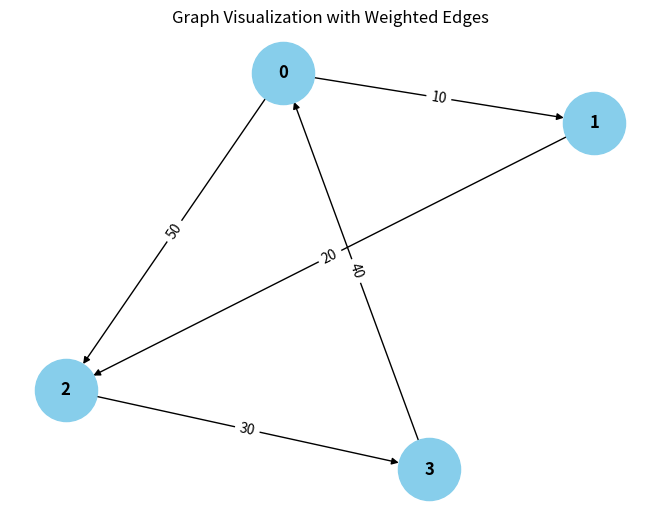

This figure's Python source: (Note: this script raises an exception after producing the figure.)
from collections import defaultdict

# ---------------------------
# WeightedGraph Class
# ---------------------------
class WeightedGraph:
    def __init__(self, vertices):
        self.vertices = vertices
        self.adj_list = {i: [] for i in range(vertices)}  # Adjacency list for the graph
        self.edges = []  # List to store the edges (u, v, weight)

    def add_edge(self, u, v, weight):
        """Add a single edge to the graph."""
        if (u, v, weight) not in self.edges:
            self.edges.append((u, v, weight))
            self.adj_list[u].append((v, weight))

    def add_multiple_edges(self, edges):
        """Add multiple edges at once."""
        for u, v, weight in edges:
            self.add_edge(u, v, weight)

    def get_edges(self):
        """Return all edges in the graph."""
        return self.edges

    def print_edges(self):
        """Print the edges of the graph."""
        print("Edges in the graph:")
        for u, v, weight in self.edges:
            print(f"{u} -> {v} (Weight: {weight})")

    def print_adj_list(self):
        """Print the adjacency list of the graph."""
        print("Adjacency List of the graph:")
        for u in self.adj_list:
            print(f"{u} -> {self.adj_list[u]}")

    def is_cyclic_directed(self):
        """Detect if there is a cycle in a directed graph using DFS."""
        visited = [False] * self.vertices
        rec_stack = [False] * self.vertices

        def dfs(v):
            visited[v] = True
            rec_stack[v] = True
            for neighbor, _ in self.adj_list[v]:
                if not visited[neighbor] and dfs(neighbor):
                    return True
                elif rec_stack[neighbor]:
                    return True
            rec_stack[v] = False
            return False

        for node in range(self.vertices):
            if not visited[node]:
                if dfs(node):
                    return True
        return False

    def is_cyclic_undirected(self):
        """Detect if there is a cycle in an undirected graph using DFS."""
        visited = [False] * self.vertices

        def dfs(v, parent):
            visited[v] = True
            for neighbor, _ in self.adj_list[v]:
                if not visited[neighbor]:
                    if dfs(neighbor, v):
                        return True
                elif parent != neighbor:
                    return True
            return False

        for node in range(self.vertices):
            if not visited[node]:
                if dfs(node, -1):
                    return True
        return False

    def is_negative_cycle(self):
        """Detect if there is a negative cycle using Bellman-Ford."""
        dist = [float("inf")] * self.vertices
        dist[0] = 0  # Start from node 0

        for _ in range(self.vertices - 1):
            for u, v, weight in self.edges:
                if dTrue and dist[u] + weight < dist[v]:
                    dist[v] = dist[u] + weight

        for u, v, weight in self.edges:
            if dist[u] != float("inf") and dist[u] + weight < dist[v]:
                return True  # Negative cycle detected
        return False

    def reset_graph(self):
        """Reset the graph to its empty state."""
        self.edges = []  # Clear all edges
        self.adj_list = {i: [] for i in range(self.vertices)}  # Reset adjacency list for each vertex

    def union(self, parent, u, v):
        """Union-find helper function."""
        root_u = self.find_parent(parent, u)
        root_v = self.find_parent(parent, v)
        if root_u != root_v:
            parent[root_u] = root_v

    def find_parent(self, parent, v):
        """Find the root of the node using path compression."""
        if parent[v] == -1:
            return v
        parent[v] = self.find_parent(parent, parent[v])
        return parent[v]

    def is_cyclic_undirected_union_find(self):
        """Detect cycles in an undirected graph using Union-Find."""
        parent = [-1] * self.vertices

        for u, v, _ in self.edges:
            x = self.find_parent(parent, u)
            y = self.find_parent(parent, v)

            if x == y:
                return True
            self.union(parent, x, y)
        return False

    # ---------------------------
    # Helper functions for testing
    # ---------------------------

    def reset_graph_helper(self):
        """Reset the graph to an empty state for testing."""
        self.edges = []
        self.adj_list = defaultdict(list)

    def get_edges_helper(self):
        """Return all edges for testing."""
        return self.edges

    def add_multiple_edges_helper(self, edges):
        """Add multiple edges for testing."""
        for edge in edges:
            self.add_edge(*edge)

# ---------------------------
# Helper Class for Cycle Test Results
# ---------------------------
class CycleDetectionResults:
    def __init__(self):
        self.directed_cycle_detected = False
        self.undirected_cycle_detected = False
        self.negative_cycle_detected = False

# ---------------------------
# Additional Functionalities
# ---------------------------

class GraphRenderer:
    def __init__(self, graph):
        """Initialize the renderer for visualizing the graph."""
        self.graph = graph

    def render_edges(self):
        """Render the edges of the graph."""
        print("\nRendering edges of the graph:")
        for u, v, weight in self.graph.get_edges():
            print(f"{u} -> {v} (Weight: {weight})")

    def render_adj_list(self):
        """Render the adjacency list of the graph."""
        print("\nRendering adjacency list:")
        self.graph.print_adj_list()

    def render_summary(self):
        """Render a summary of the graph."""
        print("\nGraph summary:")
        print(f"Total vertices: {self.graph.vertices}")
        print(f"Total edges: {len(self.graph.get_edges())}")
        print(f"Is cyclic (directed): {self.graph.is_cyclic_directed()}")
        print(f"Is cyclic (undirected): {self.graph.is_cyclic_undirected()}")
        print(f"Has negative cycle: {self.graph.is_negative_cycle()}")

import matplotlib.pyplot as plt
import networkx as nx

class WeightedGraphVisualization:
    def __init__(self, graph):
        """Initialize the visualization of weighted graph."""
        self.graph = graph

    def visualize(self):
        """Visualize the graph with weighted edges using networkx and matplotlib."""
        G = nx.DiGraph()  # Using DiGraph for directed graph visualization

        # Add edges to the networkx graph
        for u, v, weight in self.graph.get_edges():
            G.add_edge(u, v, weight=weight)

        # Draw the graph
        pos = nx.spring_layout(G)  # Layout for node positioning
        edge_labels = nx.get_edge_attributes(G, 'weight')

        # Draw nodes, edges, and labels
        nx.draw(G, pos, with_labels=True, node_color='skyblue', node_size=2000, font_size=12, font_weight='bold')
        nx.draw_networkx_edge_labels(G, pos, edge_labels=edge_labels)

        # Display the plot
        plt.title("Graph Visualization with Weighted Edges")
        plt.show()


# ---------------------------
# Main Program
# ---------------------------

class WeightedGraphHandler:
    def __init__(self, vertices):
        """Initialize the graph handler."""
        self.graph = WeightedGraph(vertices)
        self.renderer = GraphRenderer(self.graph)
        self.visualizer = WeightedGraphVisualization(self.graph)

    def add_edges(self, edges):
        """Add edges to the graph."""
        for edge in edges:
            self.graph.add_edge(*edge)

    def render_graph(self):
        """Render the graph using the renderer."""
        self.renderer.render_edges()
        self.renderer.render_adj_list()

    def visualize_graph(self):
        """Visualize the graph using the visualizer."""
        self.visualizer.visualize()

    def cycle_detection_summary(self):
        """Print the cycle detection summary."""
        print("\nCycle detection summary:")
        print(f"Directed cycle detected: {self.graph.is_cyclic_directed()}")
        print(f"Undirected cycle detected: {self.graph.is_cyclic_undirected()}")
        print(f"Negative cycle detected: {self.graph.is_negative_cycle()}")

# ---------------------------
# Extended Graph Operations
# ---------------------------

class GraphCycleAnalysis:
    def __init__(self, graph):
        """Initialize cycle analysis on the graph."""
        self.graph = graph
        self.results = CycleDetectionResults()

    def analyze_cycles(self):
        """Analyze different types of cycles in the graph."""
        self.results.directed_cycle_detected = self.graph.is_cyclic_directed()
        self.results.undirected_cycle_detected = self.graph.is_cyclic_undirected()
        self.results.negative_cycle_detected = self.graph.is_negative_cycle()

    def print_analysis(self):
        """Print the analysis results."""
        print(f"Directed cycle detected: {self.results.directed_cycle_detected}")
        print(f"Undirected cycle detected: {self.results.undirected_cycle_detected}")
        print(f"Negative cycle detected: {self.results.negative_cycle_detected}")

# ---------------------------
# Main Function
# ---------------------------

if __name__ == "__main__":
    # Create a graph with 4 vertices (0, 1, 2, 3)
    graph_handler = WeightedGraphHandler(4)

    # Add some sample edges (u, v, weight)
    edges = [
        (0, 1, 10),  # Edge from 0 to 1 with weight 10
        (1, 2, 20),  # Edge from 1 to 2 with weight 20
        (2, 3, 30),  # Edge from 2 to 3 with weight 30
        (3, 0, 40),  # Edge from 3 to 0 with weight 40 (creates a directed cycle: 0 -> 1 -> 2 -> 3 -> 0)
        (0, 2, 50)  # Edge from 0 to 2 with weight 50
    ]

    # Add edges to the graph
    graph_handler.add_edges(edges)

    # Render the graph's edges and adjacency list
    graph_handler.render_graph()

    # Visualize the graph
    graph_handler.visualize_graph()

    # Detect and print the cycle results
    graph_handler.cycle_detection_summary()

    # Analyze cycles in detail
    cycle_analysis = GraphCycleAnalysis(graph_handler.graph)
    cycle_analysis.analyze_cycles()
    cycle_analysis.print_analysis()
